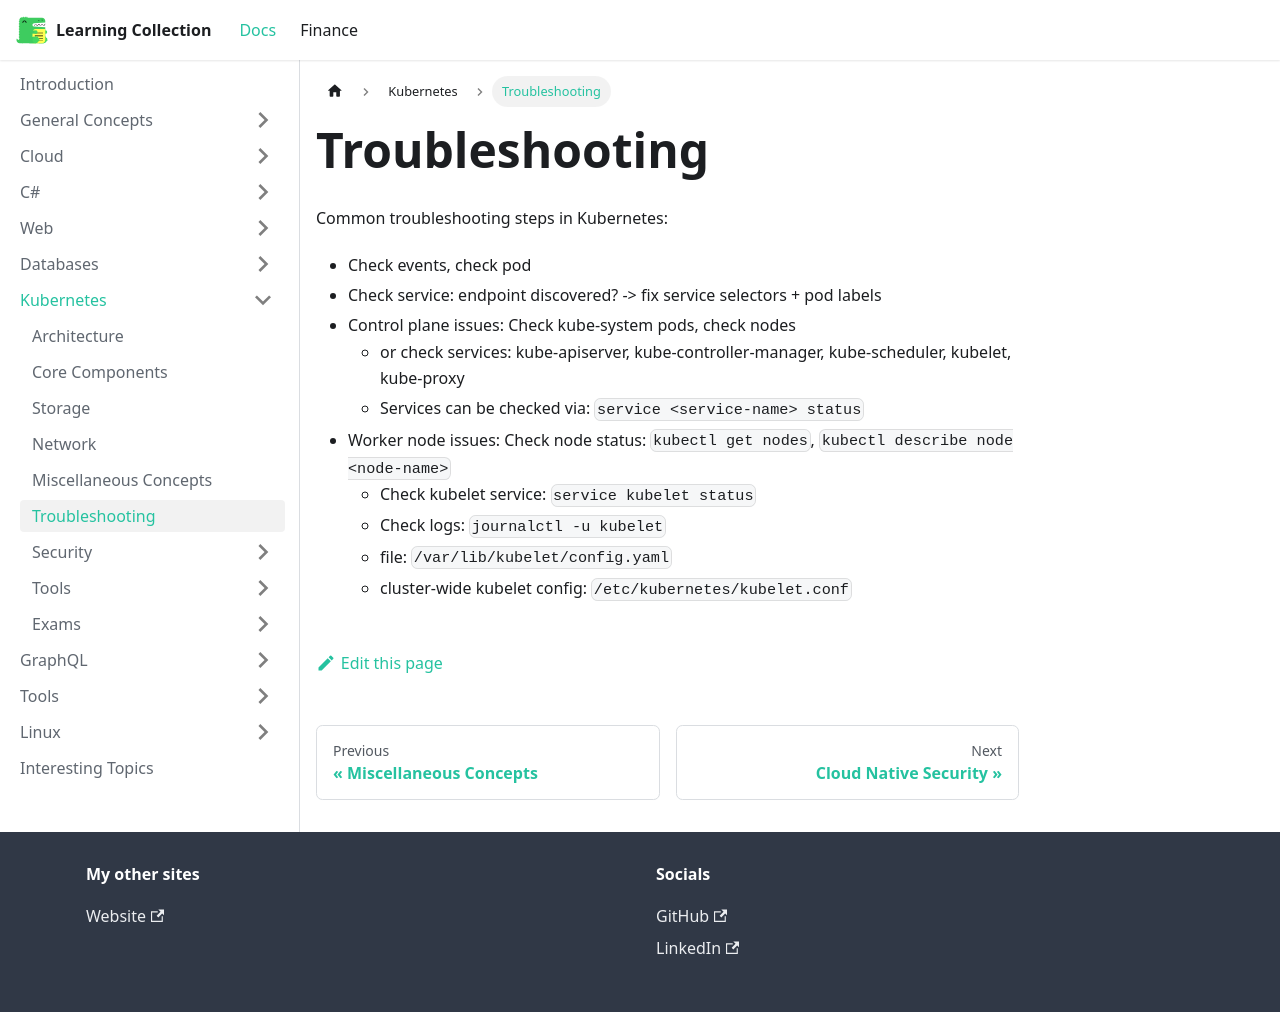

repository: RobinTTY/LearningCollection · page: kubernetes/troubleshooting.html · generator: docusaurus

---
id: troubleshooting
title: Troubleshooting
---

Common troubleshooting steps in Kubernetes:

- Check events, check pod
- Check service: endpoint discovered? -> fix service selectors + pod labels
- Control plane issues: Check kube-system pods, check nodes
  - or check services: kube-apiserver, kube-controller-manager, kube-scheduler, kubelet, kube-proxy
  - Services can be checked via: `service <service-name> status`
- Worker node issues: Check node status: `kubectl get nodes`, `kubectl describe node <node-name>`
  - Check kubelet service: `service kubelet status`
  - Check logs: `journalctl -u kubelet`
  - file: `/var/lib/kubelet/config.yaml`
  - cluster-wide kubelet config: `/etc/kubernetes/kubelet.conf`
